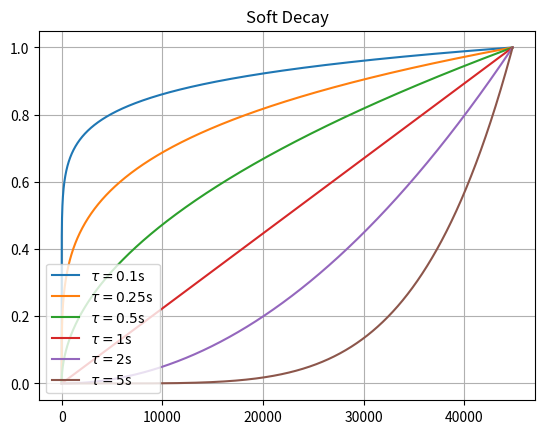

Source code (Python):
import numpy as np
import matplotlib.pyplot as plt

def Exp_Decay(duration, tau=0.5, Fs=44800):
    n = int(duration * Fs)
    out = np.zeros(n)
    for i in range(n):
        out[i] = (np.exp(-float(i) / (tau * Fs)) - np.exp(-float(n) / (tau * Fs)))/(1 - np.exp(-float(n) / (tau * Fs)))
    return out

def Soft_Decay(duration, tau=0.5, Fs=44800):
    ## Must Tau >= 0.25 for soft decay to reach 0 at the end of duration
    n = int(duration * Fs)
    out = np.zeros(n)
    for i in range(n):
        out[n - (i+1)] = (1 - (i+1)/n)**(tau)
    return out

duration = 1.0


### Exponential Decay plot ###
'''
plt.figure(1)
plt.title("Exponential Decay")
### for tau in [0.1, 5]:
    ### plt.plot(Exp_Decay(duration, tau=tau), label=fr'$\tau={tau}$s')
    
plt.plot(Exp_Decay(duration, tau=10), label=fr'Exp $\tau={10}$s')

soft_tau = 0.1
plt.plot(Soft_Decay(duration, tau=soft_tau), label=fr'Exp $\tau={soft_tau}$s', linestyle ='--')
plt.legend(loc="lower left")
plt.grid()
'''


### Soft Decay plot ###

plt.figure(2)
plt.title("Soft Decay")
for tau in [0.1, 0.25, 0.5, 1, 2, 5]:
    plt.plot(Soft_Decay(duration, tau=tau), label=fr'$\tau={tau}$s')
plt.legend(loc="lower left")
plt.grid()





### Fig show  ###
plt.show()

